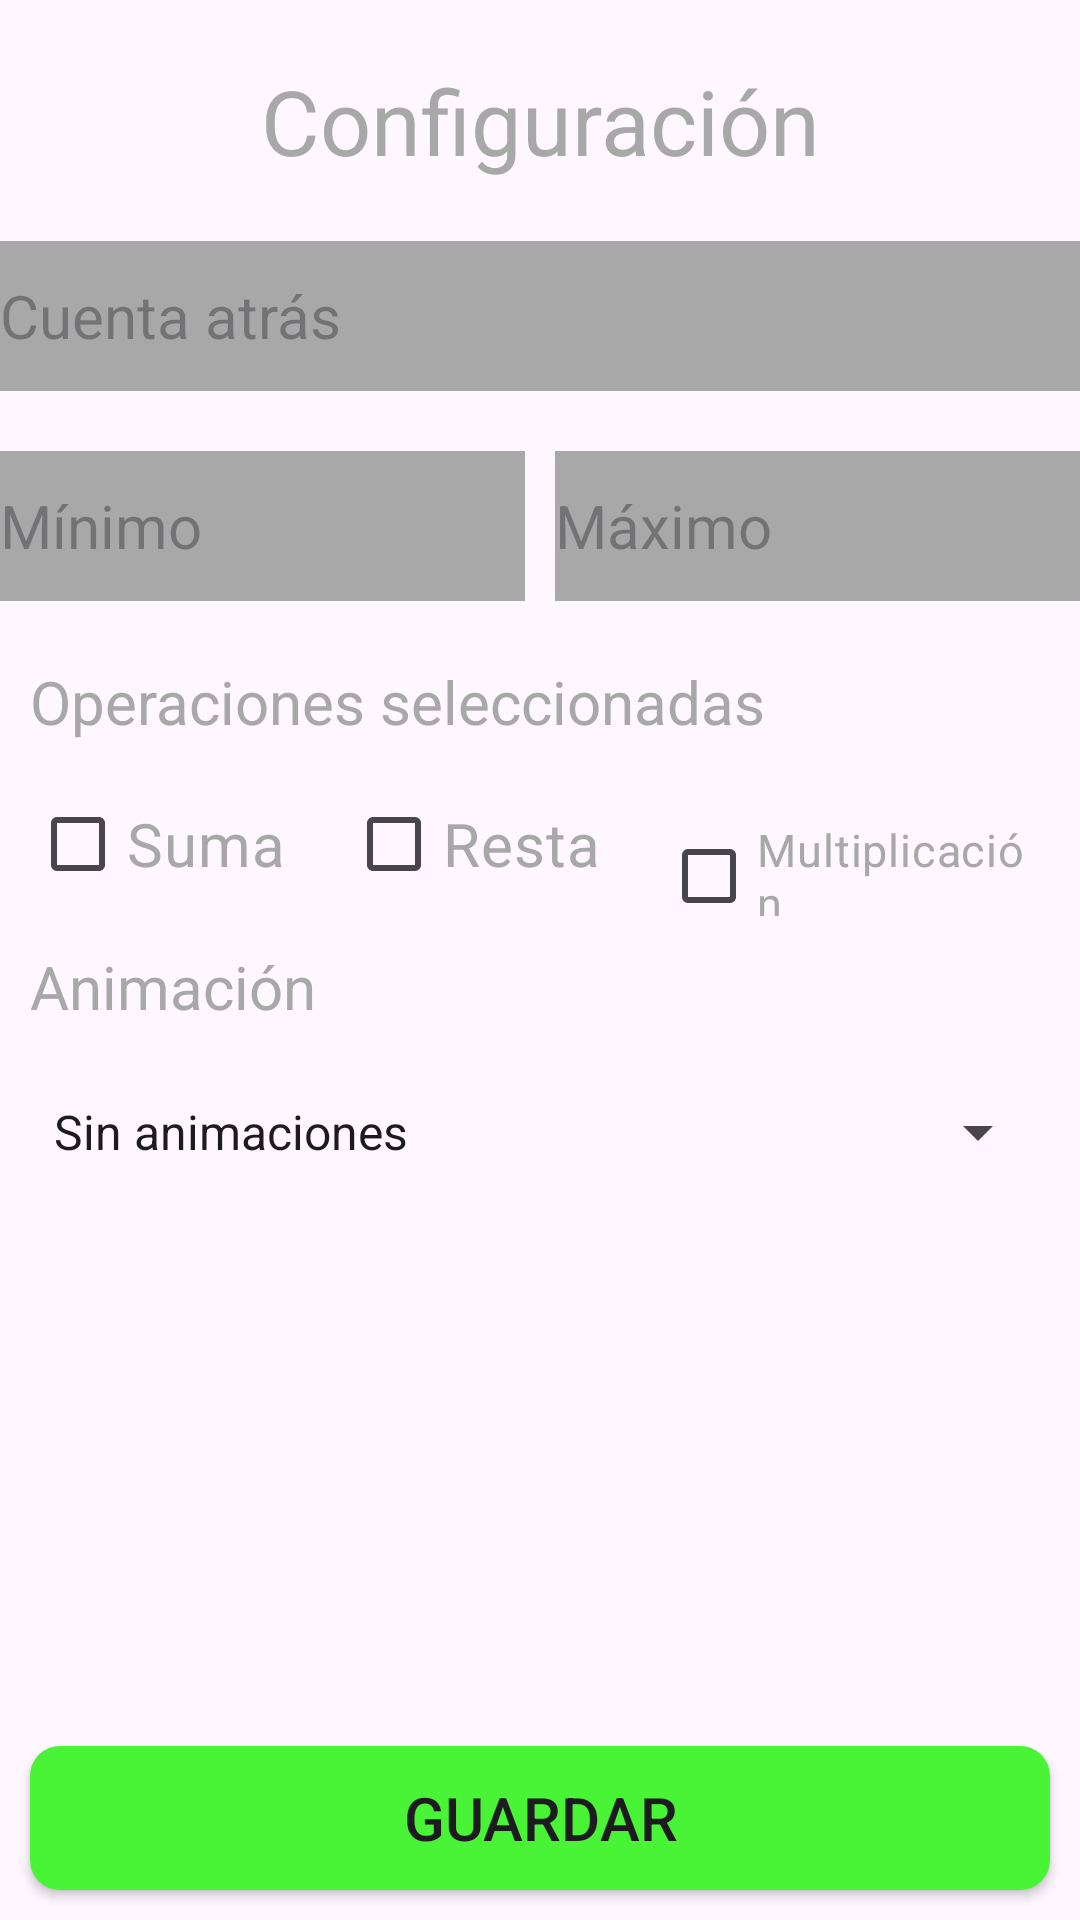

Reconstruct the res/layout file that produces this screen, plus the resources it refers to.
<!-- AndroidManifest.xml: application theme Theme.1Practica -->
<!-- res/layout/activity_configuracion.xml -->
<?xml version="1.0" encoding="utf-8"?>
<androidx.constraintlayout.widget.ConstraintLayout xmlns:android="http://schemas.android.com/apk/res/android"
    xmlns:app="http://schemas.android.com/apk/res-auto"
    xmlns:tools="http://schemas.android.com/tools"
    android:layout_width="match_parent"
    android:layout_height="match_parent"
    tools:context=".ActividadConfiguracion">

    <TextView
        android:id="@+id/titulo"
        android:layout_width="match_parent"
        android:layout_height="wrap_content"
        android:layout_marginTop="20dp"
        android:text="Configuración"
        android:textColor="@color/gris"
        android:textSize="30sp"
        android:gravity="center"
        app:layout_constraintTop_toTopOf="parent"
        app:layout_constraintStart_toStartOf="parent"/>

    <EditText
        android:id="@+id/editarCuentaAtras"
        android:layout_width="match_parent"
        android:layout_height="50dp"
        android:layout_marginTop="20dp"
        android:hint="Cuenta atrás"
        android:inputType="number"
        android:background="@color/gris"
        android:textSize="20sp"
        app:layout_constraintTop_toBottomOf="@id/titulo"
        app:layout_constraintStart_toStartOf="parent"/>

    <LinearLayout
        android:id="@+id/linearLayout"
        android:layout_width="match_parent"
        android:layout_height="wrap_content"
        android:orientation="horizontal"
        android:layout_marginTop="10dp"
        app:layout_constraintTop_toBottomOf="@+id/editarCuentaAtras">

        <EditText
            android:id="@+id/minimo"
            android:layout_width="0dp"
            android:layout_height="50dp"
            android:hint="Mínimo"
            android:inputType="number"
            android:background="@color/gris"
            android:textSize="20sp"
            android:layout_marginVertical="10dp"
            android:layout_weight="1"/>

        <EditText
            android:id="@+id/maximo"
            android:layout_width="0dp"
            android:layout_height="50dp"
            android:hint="Máximo"
            android:inputType="number"
            android:background="@color/gris"
            android:textSize="20sp"
            android:layout_marginVertical="10dp"
            android:layout_weight="1"
            android:layout_marginStart="10dp"/>
    </LinearLayout>
    <TextView
        android:id="@+id/textoOperaciones"
        android:layout_width="match_parent"
        android:layout_height="wrap_content"
        android:layout_margin="10dp"
        android:text="Operaciones seleccionadas"
        android:textColor="@color/gris"
        android:textSize="20sp"
        app:layout_constraintTop_toBottomOf="@id/linearLayout"
        app:layout_constraintStart_toStartOf="parent"/>
    <LinearLayout
        android:id="@+id/linearLayout2"
        android:layout_width="match_parent"
        android:layout_height="wrap_content"
        android:orientation="horizontal"
        android:layout_marginTop="10dp"
        app:layout_constraintTop_toBottomOf="@+id/textoOperaciones">

        <CheckBox
            android:id="@+id/suma"
            android:layout_width="wrap_content"
            android:layout_height="wrap_content"
            android:text="Suma"
            android:textColor="@color/gris"
            android:textSize="20sp"
            android:layout_marginHorizontal="10dp"/>

        <CheckBox
            android:id="@+id/resta"
            android:layout_width="wrap_content"
            android:layout_height="wrap_content"
            android:text="Resta"
            android:textColor="@color/gris"
            android:textSize="20sp"
            android:layout_marginHorizontal="10dp"/>

        <CheckBox
            android:id="@+id/multiplicacion"
            android:layout_width="wrap_content"
            android:layout_height="wrap_content"
            android:text="Multiplicación"
            android:textColor="@color/gris"
            android:textSize="15sp"
            android:layout_marginHorizontal="10dp"/>
    </LinearLayout>
    <TextView
        android:id="@+id/textoAnimaciones"
        android:layout_width="match_parent"
        android:layout_height="wrap_content"
        android:layout_margin="10dp"
        android:text="Animación"
        android:textColor="@color/gris"
        android:textSize="20sp"
        app:layout_constraintTop_toBottomOf="@id/linearLayout2"
        app:layout_constraintStart_toStartOf="parent"/>
    <Spinner
        android:id="@+id/animacion"
        android:layout_width="match_parent"
        android:layout_height="50dp"
        android:layout_margin="10dp"
        android:entries="@array/nombre_animaciones"
        android:minHeight="32dp"
        android:spinnerMode="dropdown"
        app:layout_constraintTop_toBottomOf="@id/textoAnimaciones"
        app:layout_constraintStart_toStartOf="parent"/>
    <Button
        android:id="@+id/botonGuardar"
        android:layout_width="match_parent"
        android:layout_height="wrap_content"
        android:layout_margin="10dp"
        android:text="Guardar"
        android:background="@drawable/btn_cuadrado"
        android:textSize="20sp"
        app:layout_constraintBottom_toBottomOf="parent"
        app:layout_constraintStart_toStartOf="parent"/>
</androidx.constraintlayout.widget.ConstraintLayout>
<!-- resources referenced by this layout -->
<resources>
  <string-array name="nombre_animaciones">
          <item>Sin animaciones</item>
          <item>Fade in</item>
          <item>Fade out</item>
      </string-array>
  <color name="gris">#A8A8A8</color>
  <!-- drawable btn_cuadrado (drawable) -->
  <?xml version="1.0" encoding="utf-8"?>
  <selector xmlns:android="http://schemas.android.com/apk/res/android">
      <item android:state_pressed="true">
          <shape android:shape="rectangle">
              <solid android:color="@color/verde"/>
              <corners android:radius="10dp"/>
          </shape>
      </item>
      <item>
          <shape android:shape="rectangle">
              <solid android:color="@color/verdeClaro"/>
              <corners android:radius="10dp"/>
          </shape>
      </item>
  </selector>
  <style name="Theme.1Practica" parent="Base.Theme.1Practica" />
  <color name="verde">#048300</color>
  <color name="verdeClaro">#49F436</color>
  <style name="Base.Theme.1Practica" parent="Theme.Material3.DayNight.NoActionBar">
          
          
      </style>
</resources>
